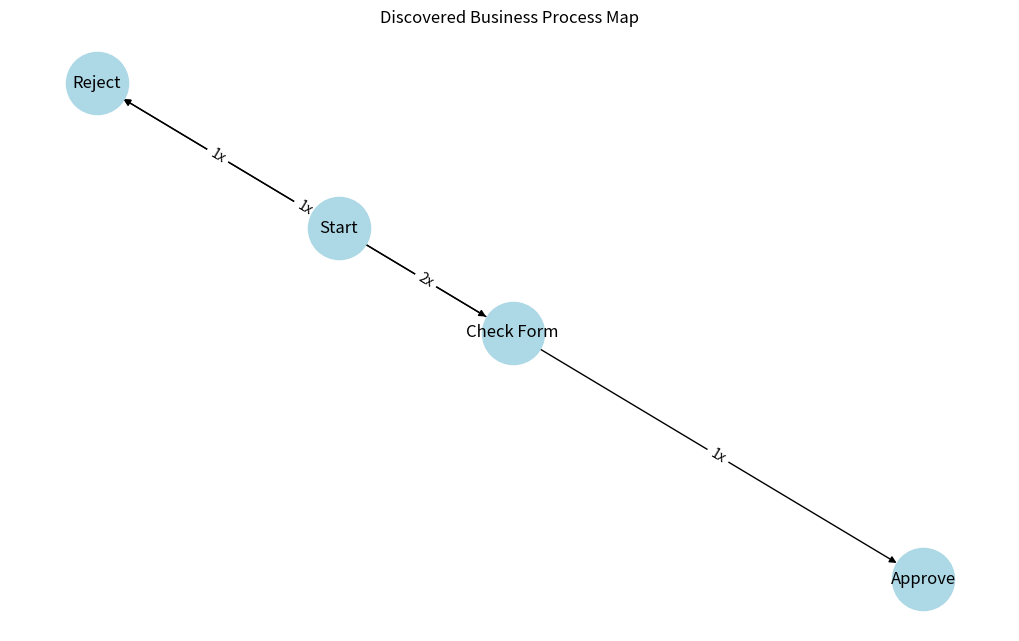

Source code (Python):
"""
Project 823. Business Process Mining

Business process mining involves analyzing event logs to discover, monitor, and improve real business processes. It helps visualize how tasks are actually performed (vs. how they were designed), identify bottlenecks, and suggest automation. In this project, we simulate an event log and generate a simple process map using a directed graph.

This code visualizes the actual flow of business activities from the event log, revealing how often certain transitions occur. More advanced mining uses log timestamps, case durations, and conformance checking.
"""

import pandas as pd
import networkx as nx
import matplotlib.pyplot as plt
 
# Simulated event log: each row = one step in a process
# CaseID identifies the process instance, Activity is the step taken
event_log = pd.DataFrame({
    'CaseID': [1, 1, 1, 2, 2, 3, 3, 3],
    'Activity': ['Start', 'Check Form', 'Approve', 'Start', 'Reject',
                 'Start', 'Check Form', 'Reject']
})
 
# Create edges based on activity transitions within each case
edges = []
for case_id in event_log['CaseID'].unique():
    activities = event_log[event_log['CaseID'] == case_id]['Activity'].tolist()
    edges += [(activities[i], activities[i+1]) for i in range(len(activities) - 1)]
 
# Count frequency of each transition
edge_freq = pd.Series(edges).value_counts().reset_index()
edge_freq.columns = ['Edge', 'Count']
 
# Create directed graph with frequencies
G = nx.DiGraph()
for edge, count in zip(edge_freq['Edge'], edge_freq['Count']):
    G.add_edge(edge[0], edge[1], weight=count, label=f'{count}x')
 
# Draw process map
pos = nx.spring_layout(G, seed=42)
plt.figure(figsize=(10, 6))
nx.draw(G, pos, with_labels=True, node_size=2000, node_color='lightblue', arrows=True)
edge_labels = nx.get_edge_attributes(G, 'label')
nx.draw_networkx_edge_labels(G, pos, edge_labels=edge_labels)
plt.title('Discovered Business Process Map')
plt.tight_layout()
plt.show()
 
# Show transitions
print("Activity Transitions:")
print(edge_freq)
